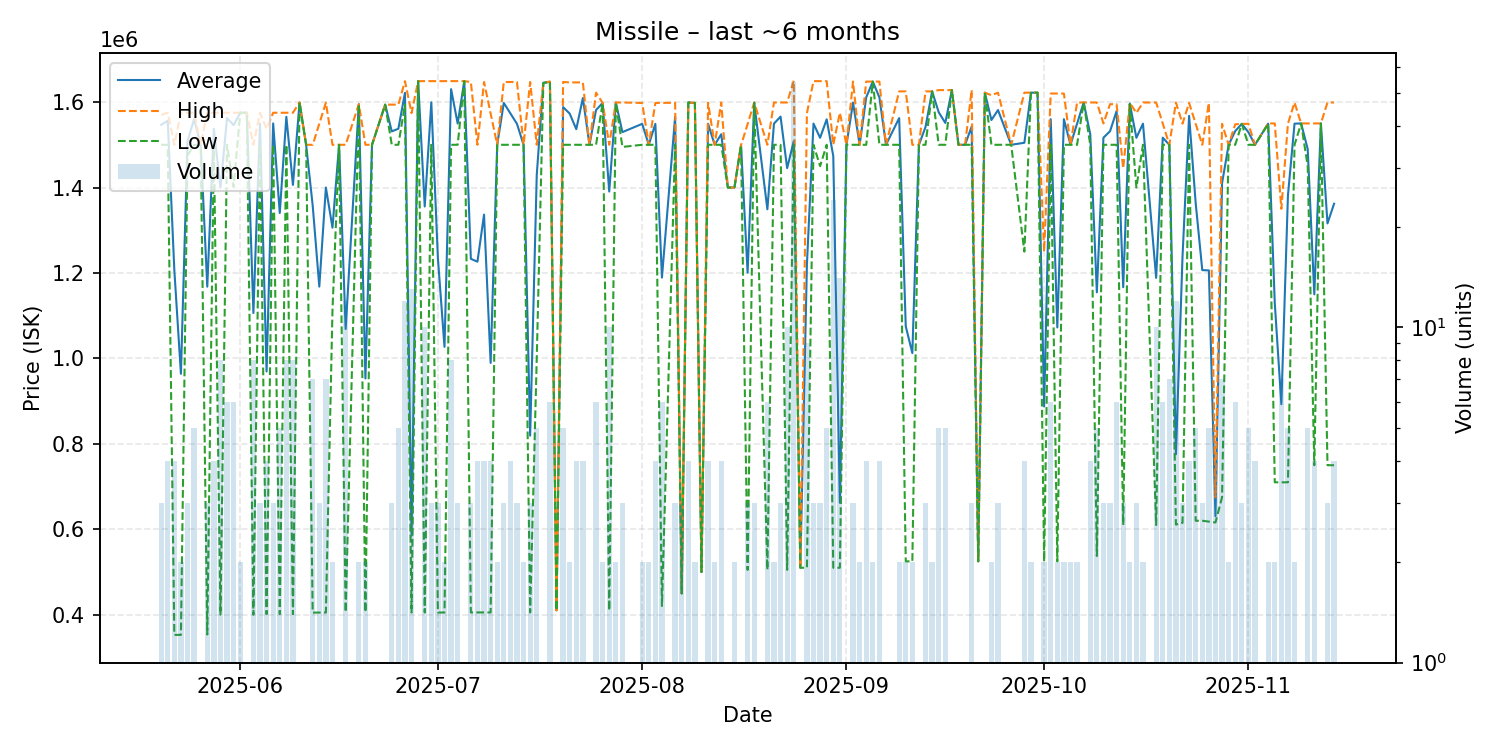

The table this chart was drawn from, first rows:
date, average, highest, lowest, order_count, volume
2025-05-20, 1546667, 1570000, 1500000, 3, 3
2025-05-21, 1556250, 1575000, 1500000, 4, 4
2025-05-22, 1206975, 1500000, 352900, 4, 4
2025-05-23, 963950, 1575000, 352900, 2, 2
2025-05-24, 1508333, 1575000, 1475000, 3, 3
2025-05-25, 1560000, 1575000, 1500000, 2, 5
2025-05-26, 1500000, 1500000, 1500000, 1, 1
2025-05-27, 1167900, 1575000, 353700, 3, 3
2025-05-28, 1537500, 1575000, 1500000, 4, 4
2025-05-29, 1400050, 1575000, 400400, 8, 8
2025-05-30, 1562500, 1575000, 1500000, 6, 6
2025-05-31, 1546000, 1575000, 1401000, 6, 6
2025-06-01, 1575000, 1575000, 1575000, 2, 2
2025-06-02, 1575000, 1575000, 1575000, 1, 1
2025-06-03, 1106250, 1500000, 400000, 4, 8
2025-06-04, 1550000, 1575000, 1500000, 3, 3
2025-06-05, 969400, 1537500, 401300, 3, 4
2025-06-06, 1550000, 1575000, 1500000, 3, 3
2025-06-07, 1340300, 1575000, 401500, 5, 5
2025-06-08, 1565500, 1575000, 1500000, 7, 8
2025-06-09, 1406050, 1575000, 401400, 8, 8
2025-06-10, 1599000, 1599000, 1599000, 1, 1
2025-06-11, 1500000, 1500000, 1500000, 1, 1
2025-06-12, 1357571, 1500000, 405000, 5, 7
2025-06-13, 1168033, 1549500, 405100, 3, 3
2025-06-14, 1400029, 1598500, 405200, 7, 7
2025-06-15, 1306000, 1500000, 1112000, 2, 2
2025-06-16, 1500000, 1500000, 1500000, 1, 1
2025-06-17, 1068900, 1500000, 406200, 7, 12
2025-06-19, 1595000, 1595000, 1595000, 2, 2
2025-06-20, 953000, 1500000, 406000, 2, 2
2025-06-21, 1500000, 1500000, 1500000, 1, 1
2025-06-23, 1594000, 1594000, 1594000, 1, 1
2025-06-24, 1531333, 1594000, 1500000, 3, 3
2025-06-25, 1537600, 1594000, 1500000, 5, 5
2025-06-26, 1621667, 1649000, 1594000, 12, 12
2025-06-27, 585015, 1574000, 405200, 3, 13
2025-06-28, 1649000, 1649000, 1649000, 1, 1
2025-06-29, 1355540, 1649000, 405200, 5, 10
2025-06-30, 1599333, 1649000, 1500000, 3, 3
2025-07-01, 1234400, 1649000, 405200, 3, 3
2025-07-02, 1027100, 1649000, 405200, 2, 2
2025-07-03, 1630250, 1649000, 1500000, 4, 8
2025-07-04, 1549667, 1649000, 1500000, 3, 3
2025-07-05, 1649000, 1649000, 1649000, 1, 1
2025-07-06, 1233133, 1647000, 405400, 3, 3
2025-07-07, 1226350, 1500000, 405400, 4, 4
2025-07-08, 1336600, 1647000, 405400, 4, 4
2025-07-09, 989450, 1573500, 405400, 4, 4
2025-07-10, 1500000, 1500000, 1500000, 2, 2
2025-07-11, 1598000, 1647000, 1500000, 3, 3
2025-07-12, 1573500, 1647000, 1500000, 4, 4
2025-07-13, 1549000, 1647000, 1500000, 3, 3
2025-07-14, 1500000, 1500000, 1500000, 2, 2
2025-07-15, 819267, 1647000, 405400, 2, 3
2025-07-16, 1429400, 1500000, 1000000, 4, 5
2025-07-17, 1645000, 1645000, 1645000, 1, 1
2025-07-18, 1647500, 1648000, 1647000, 2, 6
2025-07-19, 410300, 410300, 410300, 1, 1
2025-07-20, 1588200, 1647000, 1500000, 5, 5
... 108 more rows
